Run: headless pygame with SDL's dummy video driver; simulated clock (each Clock.tick advances the game by its frame time, no real sleeping); random seed 0; keys injected as events and as key.get_pressed() state; no mouse input.
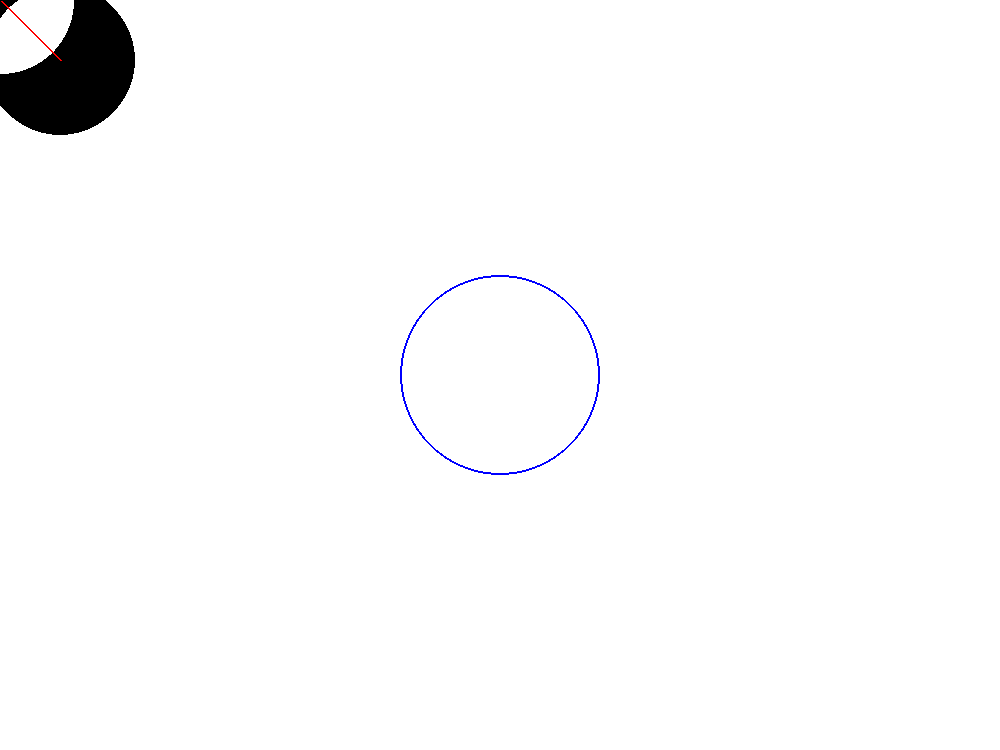
Frame 1 of 4 · flips 1–60 · no input
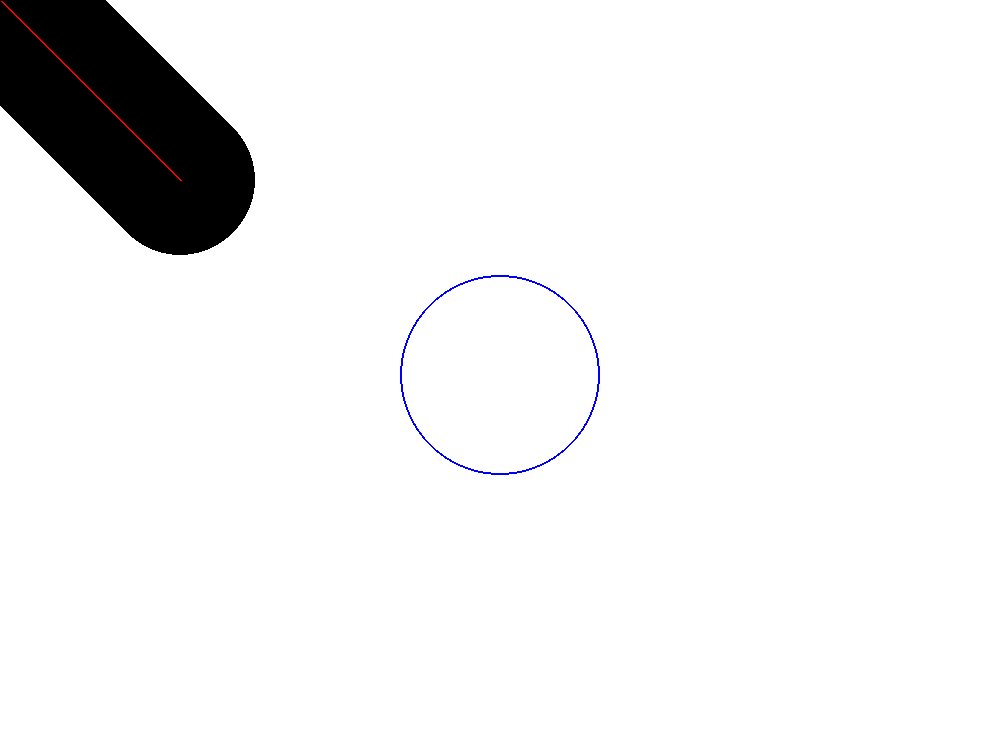
Frame 2 of 4 · flips 61–180 · tapped SPACE, RETURN · held RIGHT (→), D
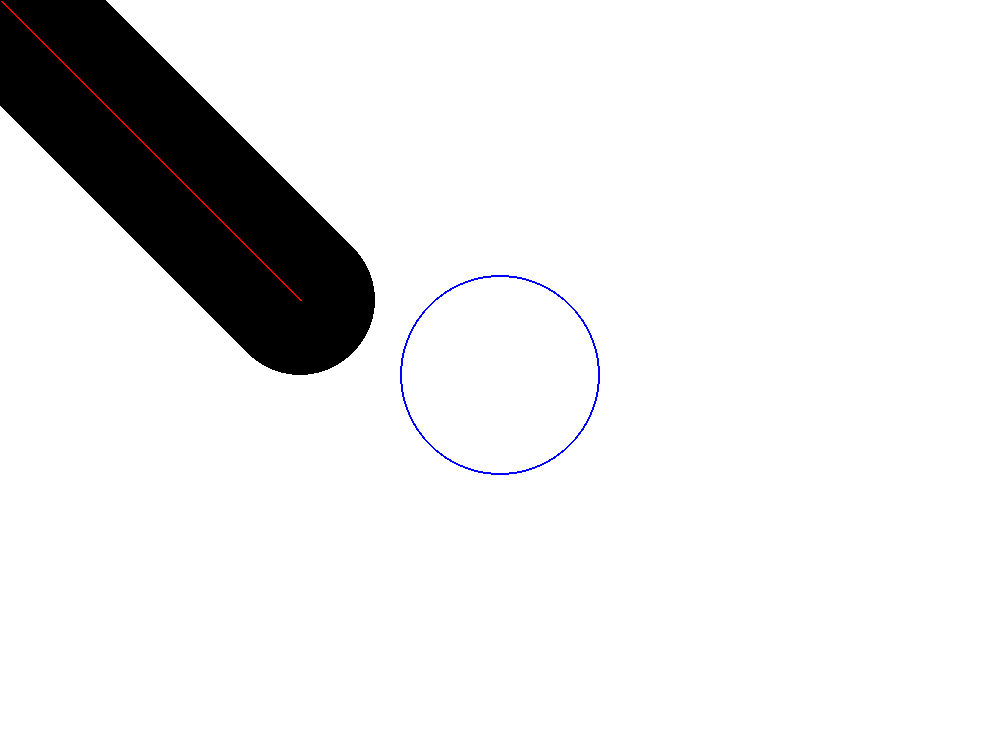
Frame 3 of 4 · flips 181–300 · held DOWN (↓), S
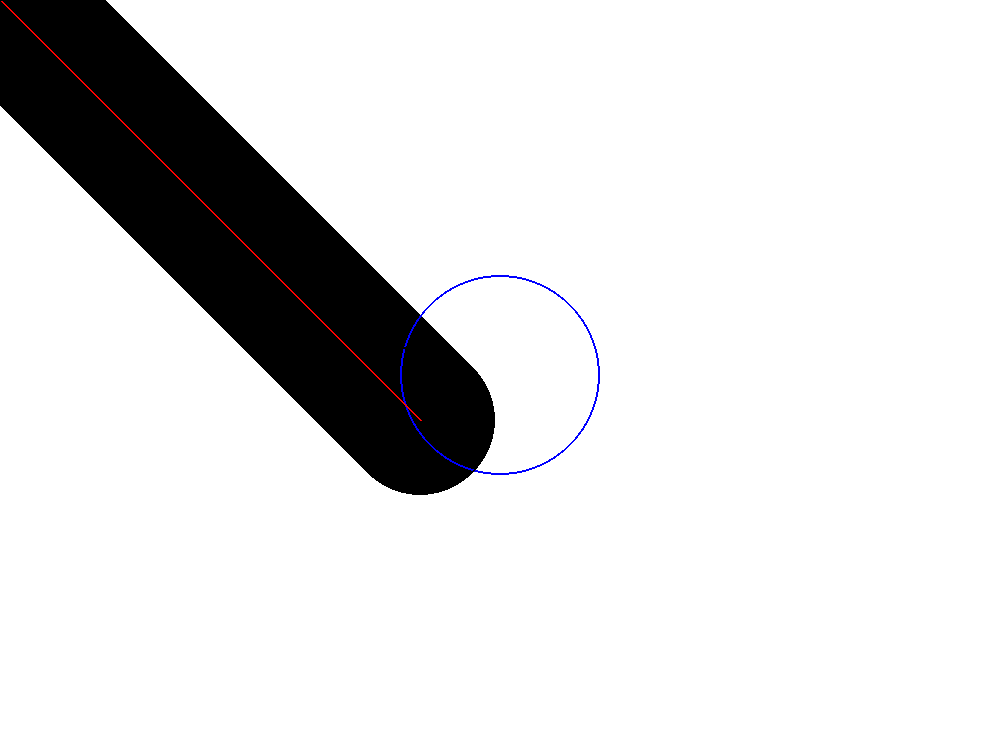
Frame 4 of 4 · flips 301–420 · held LEFT (←), A, UP (↑), W

The pygame program that drew these frames:

import pygame
from pygame import Surface
from pygame.color import Color
from pygame.event import Event


def main():
    screen: Surface = draw_screen()
    rotor: Rotor = Rotor(screen, radius=75, center_x=0, center_y=0)
    running: bool = True
    while running:
        for event in pygame.event.get():
            check_for_quit(event)
        draw_stator(screen)
        rotor.rotate()
        pygame.display.flip()
    pygame.quit()


def check_for_quit(event: Event):
    if event.type == pygame.QUIT:
        pygame.quit()


def draw_screen(
    background_color: Color = Color("white"), width: int = 1000, height: int = 750
) -> Surface:
    pygame.init()
    pygame.display.set_caption("pyrograph")
    screen: Surface = pygame.display.set_mode([width, height])
    screen.fill(background_color)
    return screen


def draw_stator(
    screen: Surface,
    radius: int = 100,
    line_width: int = 2,
    color: Color = Color("blue"),
):
    pygame.draw.circle(
        surface=screen,
        color=color,
        center=(screen.get_width() // 2, screen.get_height() // 2),
        radius=radius,
        width=line_width,
    )


class Rotor:
    def __init__(
        self,
        surface: Surface,
        radius: int,
        center_x: int,
        center_y: int,
        line_color=Color("red"),
        rotor_color=Color("black"),
    ):
        self.surface = surface
        self.radius = radius
        self.center_x = center_x
        self.center_y = center_y
        self.rotor_color = rotor_color
        self.line_color = line_color
        self.line: list[int:int] = []

    def center(self) -> tuple[int, int]:
        return (self.center_x, self.center_y)

    def rotate(self):
        # move rotor one step along stator
        self.center_x += 1
        self.center_y += 1
        self.line.append(self.center())
        # draw rotor
        self.draw_rotor()
        self.draw_line()

    def draw_rotor(self):
        pygame.draw.circle(
            self.surface, self.rotor_color, self.center(), self.radius, 2
        )

    def draw_line(self):
        if self.line and len(self.line) > 1:
            pygame.draw.lines(self.surface, self.line_color, False, self.line, 2)


if __name__ == "__main__":
    main()
